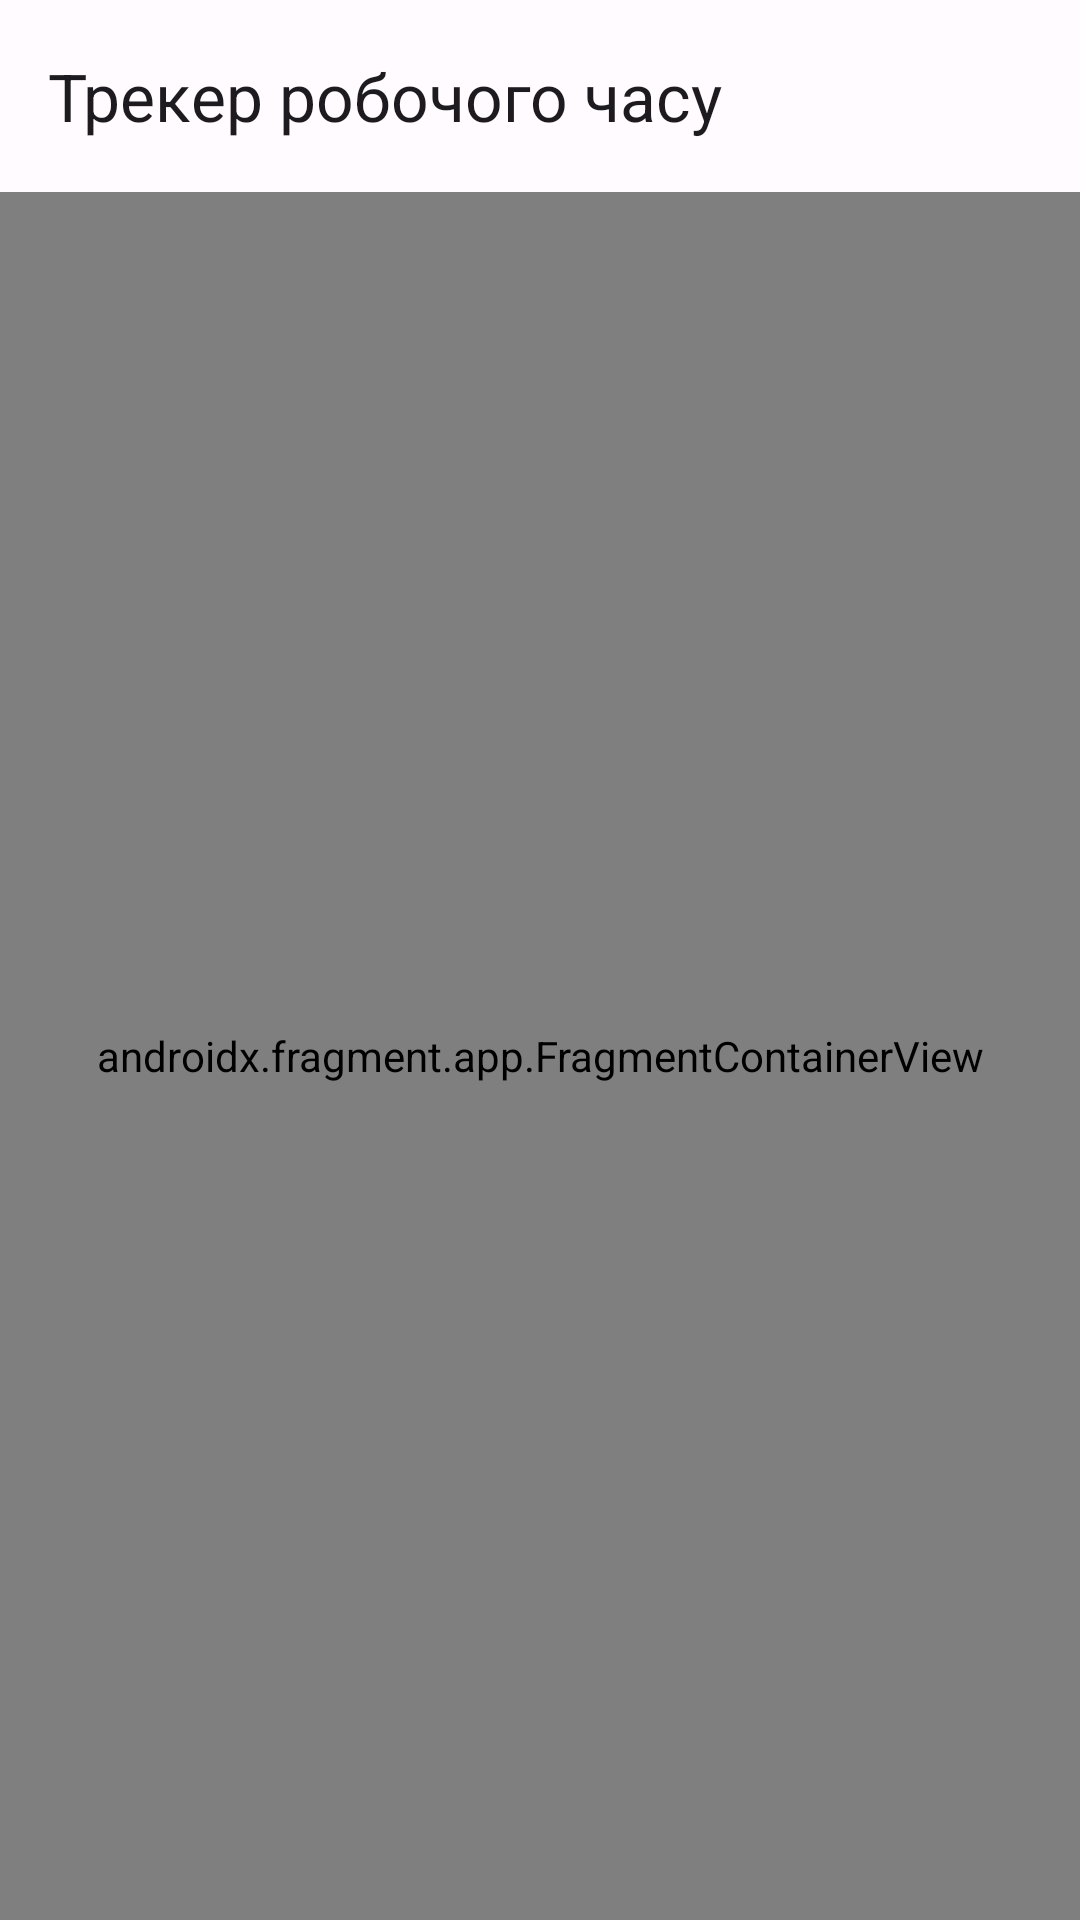

This screen was rendered from an Android layout file. Write that file and the resources it references.
<!-- AndroidManifest.xml: application theme Theme.WorkTracker -->
<!-- res/layout/activity_main.xml -->
<androidx.coordinatorlayout.widget.CoordinatorLayout
    xmlns:android="http://schemas.android.com/apk/res/android"
    xmlns:app="http://schemas.android.com/apk/res-auto"
    android:layout_width="match_parent"
    android:layout_height="match_parent">

    <com.google.android.material.appbar.AppBarLayout
        android:layout_width="match_parent"
        android:layout_height="wrap_content"
        android:theme="@style/ThemeOverlay.Material3.ActionBar">

        <com.google.android.material.appbar.MaterialToolbar
            android:id="@+id/toolbar"
            android:layout_width="match_parent"
            android:layout_height="?attr/actionBarSize"
            app:title="@string/app_name"
            app:popupTheme="@style/ThemeOverlay.Material3.Light" />
    </com.google.android.material.appbar.AppBarLayout>

    <androidx.fragment.app.FragmentContainerView
        android:id="@+id/navHost"
        android:name="androidx.navigation.fragment.NavHostFragment"
        android:layout_width="match_parent"
        android:layout_height="match_parent"
        app:navGraph="@navigation/nav_graph"
        app:defaultNavHost="true"
        app:layout_behavior="@string/appbar_scrolling_view_behavior" />


</androidx.coordinatorlayout.widget.CoordinatorLayout>
<!-- resources referenced by this layout -->
<resources>
  <string name="app_name">Трекер робочого часу</string>
  <style name="Theme.WorkTracker" parent="Theme.Material3.Light.NoActionBar">
          <item name="colorPrimary">@color/primary</item>
          <item name="colorOnPrimary">@color/onPrimary</item>
          <item name="colorPrimaryContainer">@color/primaryContainer</item>
          <item name="colorOnPrimaryContainer">@color/onPrimaryContainer</item>
          <item name="colorSecondary">@color/secondary</item>
          <item name="colorOnSecondary">@color/onSecondary</item>
          <item name="colorSecondaryContainer">@color/secondaryContainer</item>
          <item name="colorOnSecondaryContainer">@color/onSecondaryContainer</item>
          <item name="colorTertiary">@color/tertiary</item>
          <item name="colorOnTertiary">@color/onTertiary</item>
          <item name="colorTertiaryContainer">@color/tertiaryContainer</item>
          <item name="colorOnTertiaryContainer">@color/onTertiaryContainer</item>
          <item name="colorError">@color/error</item>
          <item name="colorOnError">@color/onError</item>
          <item name="colorOnBackground">@color/onBackground</item>
          <item name="colorSurface">@color/surface</item>
          <item name="colorOnSurface">@color/onSurface</item>
      </style>
  <color name="primary">#6750A4</color>
  <color name="onPrimary">#FFFFFF</color>
  <color name="primaryContainer">#EADDFF</color>
  <color name="onPrimaryContainer">#21005D</color>
  <color name="secondary">#625B71</color>
  <color name="onSecondary">#FFFFFF</color>
  <color name="secondaryContainer">#E8DEF8</color>
  <color name="onSecondaryContainer">#1D192B</color>
  <color name="tertiary">#7D5260</color>
  <color name="onTertiary">#FFFFFF</color>
  <color name="tertiaryContainer">#FFD8E4</color>
  <color name="onTertiaryContainer">#31111D</color>
  <color name="error">#B3261E</color>
  <color name="onError">#FFFFFF</color>
  <color name="onBackground">#1C1B1F</color>
  <color name="surface">#FFFBFE</color>
  <color name="onSurface">#1C1B1F</color>
</resources>
